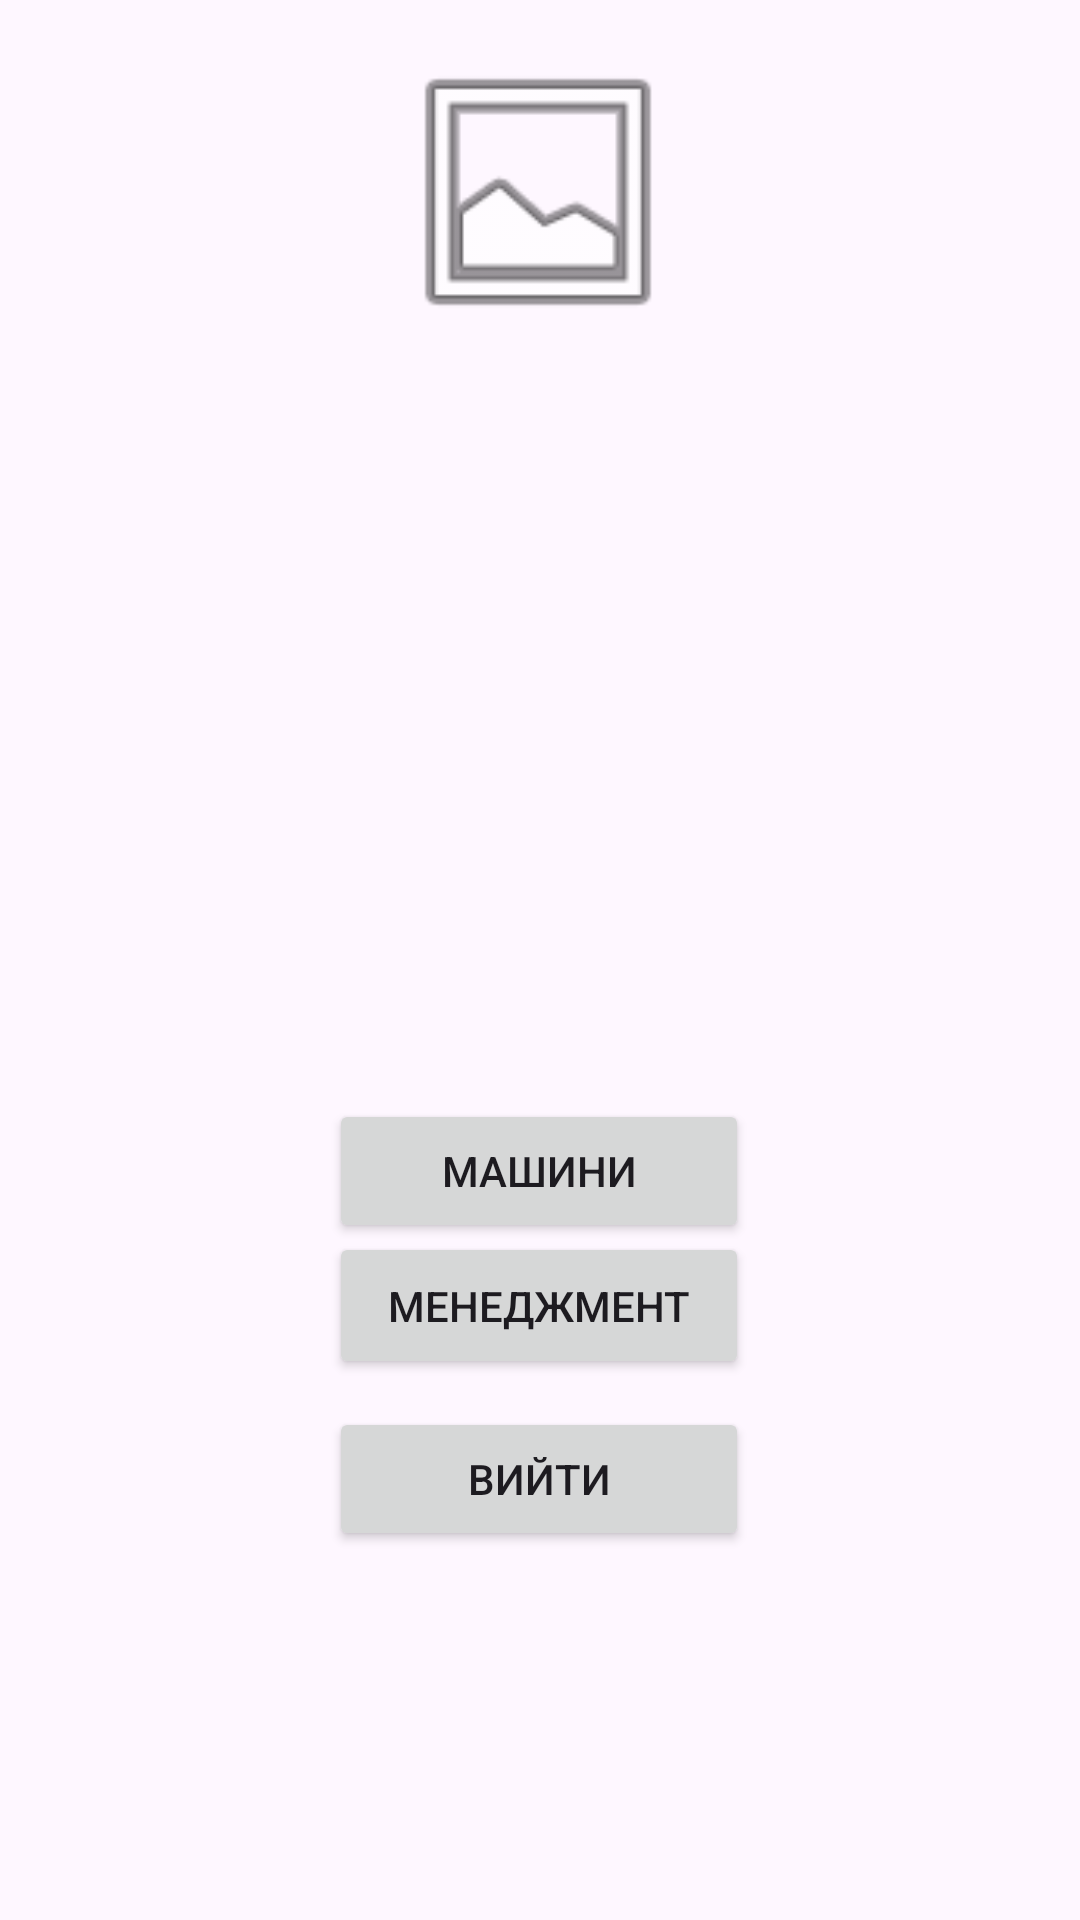

The Android layout XML behind this screen, and the referenced resources:
<!-- AndroidManifest.xml: application theme Theme.Project_Sem -->
<!-- res/layout/activity_main.xml -->
<?xml version="1.0" encoding="utf-8"?>
<androidx.constraintlayout.widget.ConstraintLayout xmlns:android="http://schemas.android.com/apk/res/android"
    xmlns:app="http://schemas.android.com/apk/res-auto"
    xmlns:tools="http://schemas.android.com/tools"
    android:layout_width="match_parent"
    android:layout_height="match_parent"
    android:textAlignment="center"
    tools:context=".MainActivity">

    <Button
        android:id="@+id/button"
        android:layout_width="420px"
        android:layout_height="48dp"
        android:text="@string/exit"
        app:layout_constraintBottom_toBottomOf="parent"
        app:layout_constraintEnd_toEndOf="parent"
        app:layout_constraintHorizontal_bias="0.498"
        app:layout_constraintStart_toStartOf="parent"
        app:layout_constraintTop_toTopOf="parent"
        app:layout_constraintVertical_bias="0.792" />

    <Button
        android:id="@+id/buttonInfo"
        android:layout_width="420px"
        android:layout_height="48dp"
        android:layout_marginTop="72dp"
        android:text="@string/cars"
        app:layout_constraintBottom_toBottomOf="parent"
        app:layout_constraintEnd_toEndOf="parent"
        app:layout_constraintHorizontal_bias="0.498"
        app:layout_constraintStart_toStartOf="parent"
        app:layout_constraintTop_toTopOf="parent"
        app:layout_constraintVertical_bias="0.566" />

    <Button
        android:id="@+id/buttonManger"
        android:layout_width="420px"
        android:layout_height="49dp"
        android:text="@string/menegment"
        app:layout_constraintBottom_toBottomOf="parent"
        app:layout_constraintEnd_toEndOf="parent"
        app:layout_constraintHorizontal_bias="0.498"
        app:layout_constraintStart_toStartOf="parent"
        app:layout_constraintTop_toTopOf="parent"
        app:layout_constraintVertical_bias="0.695" />

    <ImageView
        android:id="@+id/imageView"
        android:layout_width="100dp"
        android:layout_height="100dp"
        android:layout_marginBottom="5px"
        app:layout_constraintBottom_toBottomOf="parent"
        app:layout_constraintEnd_toEndOf="parent"
        app:layout_constraintHorizontal_bias="0.498"
        app:layout_constraintStart_toStartOf="parent"
        app:layout_constraintTop_toTopOf="parent"
        app:layout_constraintVertical_bias="0.026"
        app:srcCompat="@android:drawable/ic_menu_gallery"
        tools:ignore="ContentDescription"
        tools:srcCompat="@android:drawable/ic_menu_gallery"
        tools:visibility="visible" />

    <TextView
        android:id="@+id/textViewName"
        android:layout_width="match_parent"
        android:layout_height="28dp"
        android:text=""
        android:textAlignment="center"
        app:layout_constraintBottom_toBottomOf="parent"
        app:layout_constraintEnd_toEndOf="parent"
        app:layout_constraintHorizontal_bias="0.0"
        app:layout_constraintStart_toStartOf="parent"
        app:layout_constraintTop_toTopOf="parent"
        app:layout_constraintVertical_bias="0.209" />

    <TextView
        android:id="@+id/textViewSurname"
        android:layout_width="match_parent"
        android:layout_height="28dp"
        android:text=""
        android:textAlignment="center"
        app:layout_constraintBottom_toBottomOf="parent"
        app:layout_constraintEnd_toEndOf="parent"
        app:layout_constraintHorizontal_bias="0.0"
        app:layout_constraintStart_toStartOf="parent"
        app:layout_constraintTop_toTopOf="parent"
        app:layout_constraintVertical_bias="0.248" />

    <TextView
        android:id="@+id/textViewDOB"
        android:layout_width="match_parent"
        android:layout_height="28dp"
        android:text=""
        android:textAlignment="center"
        app:layout_constraintBottom_toBottomOf="parent"
        app:layout_constraintEnd_toEndOf="parent"
        app:layout_constraintHorizontal_bias="0.0"
        app:layout_constraintStart_toStartOf="parent"
        app:layout_constraintTop_toTopOf="parent"
        app:layout_constraintVertical_bias="0.287" />

</androidx.constraintlayout.widget.ConstraintLayout>
<!-- resources referenced by this layout -->
<resources>
  <string name="cars">Машини</string>
  <string name="exit">Вийти</string>
  <string name="menegment">Менеджмент</string>
  <style name="Theme.Project_Sem" parent="Base.Theme.Project_Sem" />
  <style name="Base.Theme.Project_Sem" parent="Theme.Material3.DayNight.NoActionBar">
          
          
      </style>
</resources>
